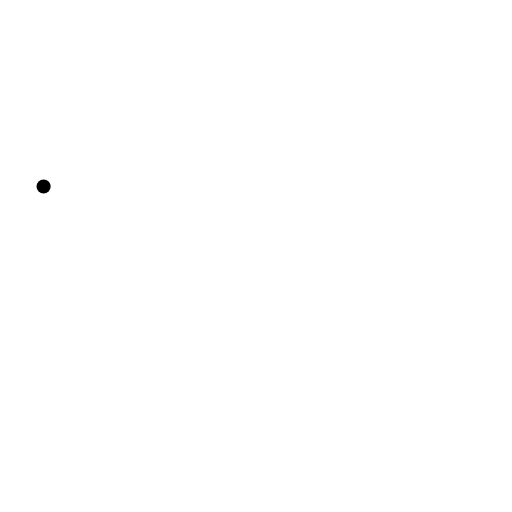
t = 0.00 s
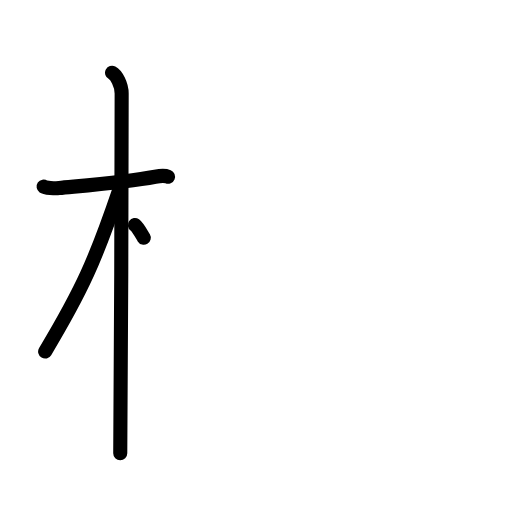
t = 3.25 s
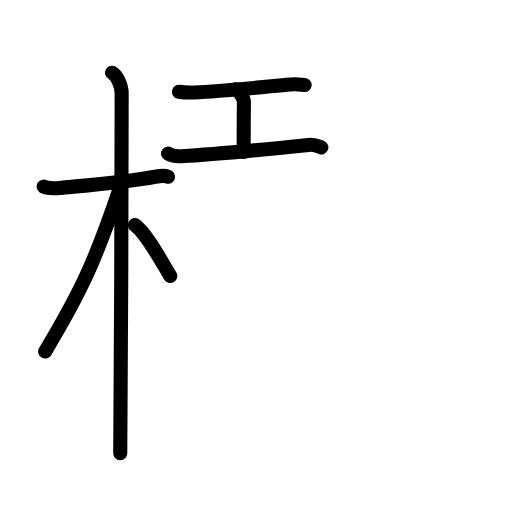
t = 6.42 s
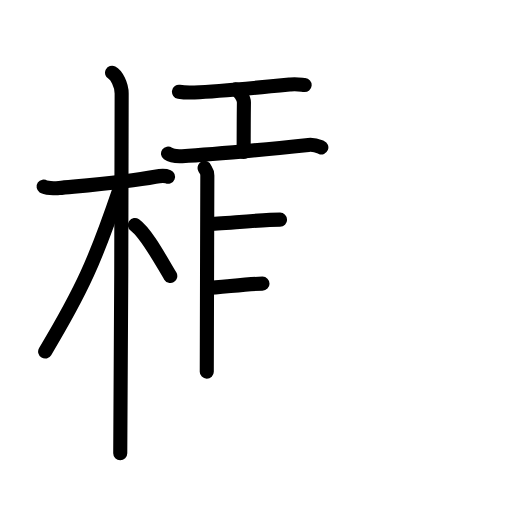
t = 9.75 s
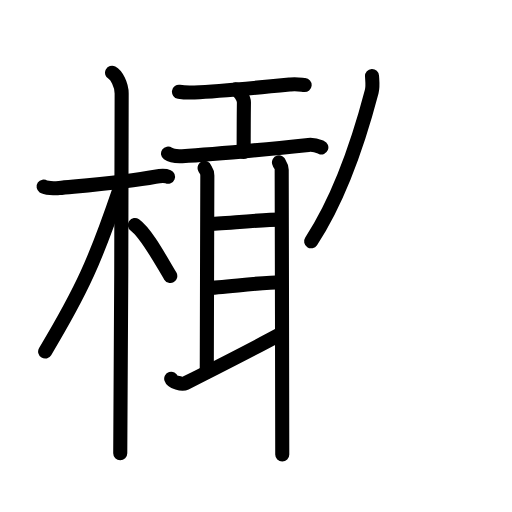
t = 12.88 s
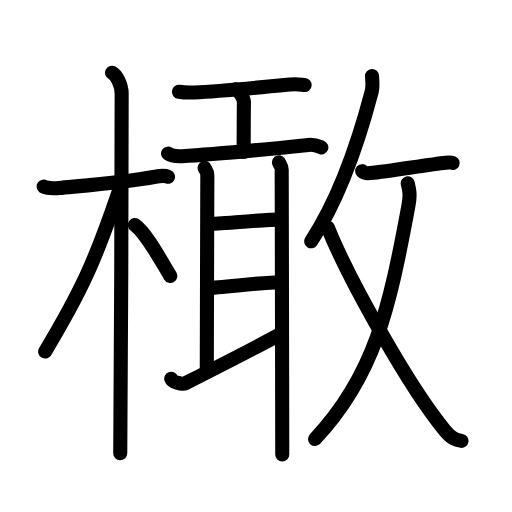
t = 16.00 s

The animated SVG that drew these frames (rendered in a browser with its animation timeline set to each time). Animation: 47 SMIL elements (animate=47); one cycle of 16.00 s.

<?xml version="1.0" encoding="UTF-8"?>
<!--
AniKanjiVG is licensed by CC-BY-SA Paul C. Sommerhoff (https://bitbucket.org/sommerhoff/anikanjivg).
AniKanjiVG uses KanjiVG which is licensed by CC-BY-SA Ulrich Apel (http://kanjivg.tagaini.net).
See also http://creativecommons.org/licenses/by-sa/3.0/
-->
<svg xmlns:kvg='http://kanjivg.tagaini.net' xmlns='http://www.w3.org/2000/svg' width='109' height='109' viewBox='0 0 109 109' style='fill:none;stroke:#000000;stroke-width:3;stroke-linecap:round;stroke-linejoin:round;' id="kvg:kanji_06a44"><g id="kvg:06a44" kvg:element="橄"><g id="kvg:06a44-g1" kvg:element="木" kvg:position="left" kvg:radical="general"><path id="kvg:06a44-s1" kvg:type="㇐" d="M9.28,39.72c0.35,0.24,2.39,0.41,3.31,0.31c3.94-0.41,14.12-1.21,20.45-2.41c0.92-0.17,2.15-0.24,2.73,0"><animate attributeName="d" begin="0.0s" dur="0.3333333333333333s" from="M9.28,39.72C9.28,39.72,9.28,39.72,9.28,39.72" to="M9.28,39.72c0.35,0.24,2.39,0.41,3.31,0.31" />
<animate attributeName="d" begin="0.3333333333333333s" dur="0.3333333333333333s" from="M9.28,39.72c0.35,0.24,2.39,0.41,3.31,0.31c0,0,0,0,0,0,0" to="M9.28,39.72c0.35,0.24,2.39,0.41,3.31,0.31c3.94-0.41,14.12-1.21,20.45-2.41" />
<animate attributeName="d" begin="0.6666666666666666s" dur="0.3333333333333333s" from="M9.28,39.72c0.35,0.24,2.39,0.41,3.31,0.31c3.94-0.41,14.12-1.21,20.45-2.41c0,0,0,0,0,0,0" to="M9.28,39.72c0.35,0.24,2.39,0.41,3.31,0.31c3.94-0.41,14.12-1.21,20.45-2.41c0.92-0.17,2.15-0.24,2.73,0" />
</path>
<path id="kvg:06a44-s2" kvg:type="㇑" d="M23.86,15.5c0.91,0.47,2.04,2.5,2.04,4.42c0,0.95-0.12,70.75-0.3,76.58"><animate attributeName="d" begin="1.0s" dur="0.5s" from="M23.86,15.5C23.86,15.5,23.86,15.5,23.86,15.5" to="M23.86,15.5c0.91,0.47,2.04,2.5,2.04,4.42" />
<animate attributeName="d" begin="1.5s" dur="0.5s" from="M23.86,15.5c0.91,0.47,2.04,2.5,2.04,4.42c0,0,0,0,0,0,0" to="M23.86,15.5c0.91,0.47,2.04,2.5,2.04,4.42c0,0.95-0.12,70.75-0.3,76.58" />
<animate attributeName="d" begin="0s" dur="1.0s" from="M-100,-100" to="M-100,-100" />
</path>
<path id="kvg:06a44-s3" kvg:type="㇒" d="M25.44,40.28c-5.1,15.04-7.94,21.4-15.83,34.56"><animate attributeName="d" begin="2.0s" dur="1.0s" from="M25.44,40.28C25.44,40.28,25.44,40.28,25.44,40.28" to="M25.44,40.28c-5.1,15.04-7.94,21.4-15.83,34.56" />
<animate attributeName="d" begin="0s" dur="2.0s" from="M-100,-100" to="M-100,-100" />
</path>
<path id="kvg:06a44-s4" kvg:type="㇔/㇏" d="M28.72,47.9c2.45,1.76,5.46,7.45,7.53,10.85"><animate attributeName="d" begin="3.0s" dur="1.0s" from="M28.72,47.9C28.72,47.9,28.72,47.9,28.72,47.9" to="M28.72,47.9c2.45,1.76,5.46,7.45,7.53,10.85" />
<animate attributeName="d" begin="0s" dur="3.0s" from="M-100,-100" to="M-100,-100" />
</path>
</g>
<g id="kvg:06a44-g2" kvg:element="敢" kvg:position="right"><g id="kvg:06a44-g3" kvg:position="left"><path id="kvg:06a44-s5" kvg:type="㇐" d="M38.1,19.54c0.86,0.14,2.43,0.18,3.29,0.14c5.47-0.24,15.1-1.18,20.45-1.7c1.42-0.14,2.29,0.07,3.01,0.13"><animate attributeName="d" begin="4.0s" dur="0.3333333333333333s" from="M38.1,19.54C38.1,19.54,38.1,19.54,38.1,19.54" to="M38.1,19.54c0.86,0.14,2.43,0.18,3.29,0.14" />
<animate attributeName="d" begin="4.333333333333333s" dur="0.3333333333333333s" from="M38.1,19.54c0.86,0.14,2.43,0.18,3.29,0.14c0,0,0,0,0,0,0" to="M38.1,19.54c0.86,0.14,2.43,0.18,3.29,0.14c5.47-0.24,15.1-1.18,20.45-1.7" />
<animate attributeName="d" begin="4.666666666666667s" dur="0.3333333333333333s" from="M38.1,19.54c0.86,0.14,2.43,0.18,3.29,0.14c5.47-0.24,15.1-1.18,20.45-1.7c0,0,0,0,0,0,0" to="M38.1,19.54c0.86,0.14,2.43,0.18,3.29,0.14c5.47-0.24,15.1-1.18,20.45-1.7c1.42-0.14,2.29,0.07,3.01,0.13" />
<animate attributeName="d" begin="0s" dur="4.0s" from="M-100,-100" to="M-100,-100" />
</path>
<path id="kvg:06a44-s6" kvg:type="㇑" d="M50.16,19c0.73,0.32,1.78,1.9,1.77,2.82c-0.05,2.92-0.05,7.88-0.06,10.54"><animate attributeName="d" begin="5.0s" dur="0.5s" from="M50.16,19C50.16,19,50.16,19,50.16,19" to="M50.16,19c0.73,0.32,1.78,1.9,1.77,2.82" />
<animate attributeName="d" begin="5.5s" dur="0.5s" from="M50.16,19c0.73,0.32,1.78,1.9,1.77,2.82c0,0,0,0,0,0,0" to="M50.16,19c0.73,0.32,1.78,1.9,1.77,2.82c-0.05,2.92-0.05,7.88-0.06,10.54" />
<animate attributeName="d" begin="0s" dur="5.0s" from="M-100,-100" to="M-100,-100" />
</path>
<g id="kvg:06a44-g4" kvg:element="耳"><path id="kvg:06a44-s7" kvg:type="㇐" d="M35.77,32.7c0.78,0.55,2.2,0.59,3,0.55c7.38-0.39,18.29-1.51,26.9-2.4c1.3-0.13,2.08,0.26,2.74,0.53"><animate attributeName="d" begin="6.0s" dur="0.3333333333333333s" from="M35.77,32.7C35.77,32.7,35.77,32.7,35.77,32.7" to="M35.77,32.7c0.78,0.55,2.2,0.59,3,0.55" />
<animate attributeName="d" begin="6.333333333333333s" dur="0.3333333333333333s" from="M35.77,32.7c0.78,0.55,2.2,0.59,3,0.55c0,0,0,0,0,0,0" to="M35.77,32.7c0.78,0.55,2.2,0.59,3,0.55c7.38-0.39,18.29-1.51,26.9-2.4" />
<animate attributeName="d" begin="6.666666666666667s" dur="0.3333333333333333s" from="M35.77,32.7c0.78,0.55,2.2,0.59,3,0.55c7.38-0.39,18.29-1.51,26.9-2.4c0,0,0,0,0,0,0" to="M35.77,32.7c0.78,0.55,2.2,0.59,3,0.55c7.38-0.39,18.29-1.51,26.9-2.4c1.3-0.13,2.08,0.26,2.74,0.53" />
<animate attributeName="d" begin="0s" dur="6.0s" from="M-100,-100" to="M-100,-100" />
</path>
<path id="kvg:06a44-s8" kvg:type="㇑a" d="M43.56,35.75c0.23,0.6,0.58,0.6,0.58,1.6c0,1-0.12,38.16-0.12,41.77"><animate attributeName="d" begin="7.0s" dur="0.5s" from="M43.56,35.75C43.56,35.75,43.56,35.75,43.56,35.75" to="M43.56,35.75c0.23,0.6,0.58,0.6,0.58,1.6" />
<animate attributeName="d" begin="7.5s" dur="0.5s" from="M43.56,35.75c0.23,0.6,0.58,0.6,0.58,1.6c0,0,0,0,0,0,0" to="M43.56,35.75c0.23,0.6,0.58,0.6,0.58,1.6c0,1-0.12,38.16-0.12,41.77" />
<animate attributeName="d" begin="0s" dur="7.0s" from="M-100,-100" to="M-100,-100" />
</path>
<path id="kvg:06a44-s9" kvg:type="㇐a" d="M44.45,47.67c2.24,0,11.33-0.91,15.17-0.91"><animate attributeName="d" begin="8.0s" dur="1.0s" from="M44.45,47.67C44.45,47.67,44.45,47.67,44.45,47.67" to="M44.45,47.67c2.24,0,11.33-0.91,15.17-0.91" />
<animate attributeName="d" begin="0s" dur="8.0s" from="M-100,-100" to="M-100,-100" />
</path>
<path id="kvg:06a44-s10" kvg:type="㇐a" d="M44.22,61.29c2.77,0,11.51-1.21,15.55-1.21"><animate attributeName="d" begin="9.0s" dur="1.0s" from="M44.22,61.29C44.22,61.29,44.22,61.29,44.22,61.29" to="M44.22,61.29c2.77,0,11.51-1.21,15.55-1.21" />
<animate attributeName="d" begin="0s" dur="9.0s" from="M-100,-100" to="M-100,-100" />
</path>
<path id="kvg:06a44-s11" kvg:type="㇀" d="M36.45,80.62c0.23,0.72,2.28,1.33,3.05,0.95c8.55-4.32,14.45-7.32,20.45-10.57"><animate attributeName="d" begin="10.0s" dur="0.5s" from="M36.45,80.62C36.45,80.62,36.45,80.62,36.45,80.62" to="M36.45,80.62c0.23,0.72,2.28,1.33,3.05,0.95" />
<animate attributeName="d" begin="10.5s" dur="0.5s" from="M36.45,80.62c0.23,0.72,2.28,1.33,3.05,0.95c0,0,0,0,0,0,0" to="M36.45,80.62c0.23,0.72,2.28,1.33,3.05,0.95c8.55-4.32,14.45-7.32,20.45-10.57" />
<animate attributeName="d" begin="0s" dur="10.0s" from="M-100,-100" to="M-100,-100" />
</path>
<path id="kvg:06a44-s12" kvg:type="㇑" d="M59.39,34.55c0.23,0.8,0.58,0.6,0.58,1.6c0,1,0.12,52.39,0.12,60.61"><animate attributeName="d" begin="11.0s" dur="0.5s" from="M59.39,34.55C59.39,34.55,59.39,34.55,59.39,34.55" to="M59.39,34.55c0.23,0.8,0.58,0.6,0.58,1.6" />
<animate attributeName="d" begin="11.5s" dur="0.5s" from="M59.39,34.55c0.23,0.8,0.58,0.6,0.58,1.6c0,0,0,0,0,0,0" to="M59.39,34.55c0.23,0.8,0.58,0.6,0.58,1.6c0,1,0.12,52.39,0.12,60.61" />
<animate attributeName="d" begin="0s" dur="11.0s" from="M-100,-100" to="M-100,-100" />
</path>
</g>
</g>
<g id="kvg:06a44-g5" kvg:element="攵" kvg:variant="true" kvg:original="攴" kvg:position="right"><g id="kvg:06a44-g6" kvg:position="top"><path id="kvg:06a44-s13" kvg:type="㇒" d="M79.2,16.18c0.04,0.83,0.23,2.19-0.07,3.33c-1.92,7.31-6.24,21.74-12.89,31.86"><animate attributeName="d" begin="12.0s" dur="0.5s" from="M79.2,16.18C79.2,16.18,79.2,16.18,79.2,16.18" to="M79.2,16.18c0.04,0.83,0.23,2.19-0.07,3.33" />
<animate attributeName="d" begin="12.5s" dur="0.5s" from="M79.2,16.18c0.04,0.83,0.23,2.19-0.07,3.33c0,0,0,0,0,0,0" to="M79.2,16.18c0.04,0.83,0.23,2.19-0.07,3.33c-1.92,7.31-6.24,21.74-12.89,31.86" />
<animate attributeName="d" begin="0s" dur="12.0s" from="M-100,-100" to="M-100,-100" />
</path>
<path id="kvg:06a44-s14" kvg:type="㇐" d="M77.1,36.44c0.44,0.41,1.24,0.46,1.68,0.41c4.55-0.47,12.47-1.85,16.14-2.22c0.78-0.08,1.26-0.02,1.46,0.08"><animate attributeName="d" begin="13.0s" dur="0.3333333333333333s" from="M77.1,36.44C77.1,36.44,77.1,36.44,77.1,36.44" to="M77.1,36.44c0.44,0.41,1.24,0.46,1.68,0.41" />
<animate attributeName="d" begin="13.333333333333334s" dur="0.3333333333333333s" from="M77.1,36.44c0.44,0.41,1.24,0.46,1.68,0.41c0,0,0,0,0,0,0" to="M77.1,36.44c0.44,0.41,1.24,0.46,1.68,0.41c4.55-0.47,12.47-1.85,16.14-2.22" />
<animate attributeName="d" begin="13.666666666666666s" dur="0.3333333333333333s" from="M77.1,36.44c0.44,0.41,1.24,0.46,1.68,0.41c4.55-0.47,12.47-1.85,16.14-2.22c0,0,0,0,0,0,0" to="M77.1,36.44c0.44,0.41,1.24,0.46,1.68,0.41c4.55-0.47,12.47-1.85,16.14-2.22c0.78-0.08,1.26-0.02,1.46,0.08" />
<animate attributeName="d" begin="0s" dur="13.0s" from="M-100,-100" to="M-100,-100" />
</path>
</g>
<g id="kvg:06a44-g7" kvg:element="乂" kvg:position="bottom"><g id="kvg:06a44-g8" kvg:element="丿"><path id="kvg:06a44-s15" kvg:type="㇒" d="M86.8,39.02c0.32,1.34,0.61,2.33,0.16,4.73C82.89,65.69,79.75,80,67.07,93.46"><animate attributeName="d" begin="14.0s" dur="0.5s" from="M86.8,39.02C86.8,39.02,86.8,39.02,86.8,39.02" to="M86.8,39.02c0.32,1.34,0.61,2.33,0.16,4.73" />
<animate attributeName="d" begin="14.5s" dur="0.5s" from="M86.8,39.02c0.32,1.34,0.61,2.33,0.16,4.73c0,0,0,0,0,0,0" to="M86.8,39.02c0.32,1.34,0.61,2.33,0.16,4.73C82.89,65.69,79.75,80,67.07,93.46" />
<animate attributeName="d" begin="0s" dur="14.0s" from="M-100,-100" to="M-100,-100" />
</path>
</g>
<path id="kvg:06a44-s16" kvg:type="㇏" d="M69.78,48.43C74.25,59.5,87.2,82.62,94.71,91.64c1.44,1.74,2.36,2.02,3.54,2.21"><animate attributeName="d" begin="15.0s" dur="0.5s" from="M69.78,48.43C69.78,48.43,69.78,48.43,69.78,48.43" to="M69.78,48.43C74.25,59.5,87.2,82.62,94.71,91.64" />
<animate attributeName="d" begin="15.5s" dur="0.5s" from="M69.78,48.43C74.25,59.5,87.2,82.62,94.71,91.64c0,0,0,0,0,0,0" to="M69.78,48.43C74.25,59.5,87.2,82.62,94.71,91.64c1.44,1.74,2.36,2.02,3.54,2.21" />
<animate attributeName="d" begin="0s" dur="15.0s" from="M-100,-100" to="M-100,-100" />
</path>
</g>
</g>
</g>
</g>
</svg>
